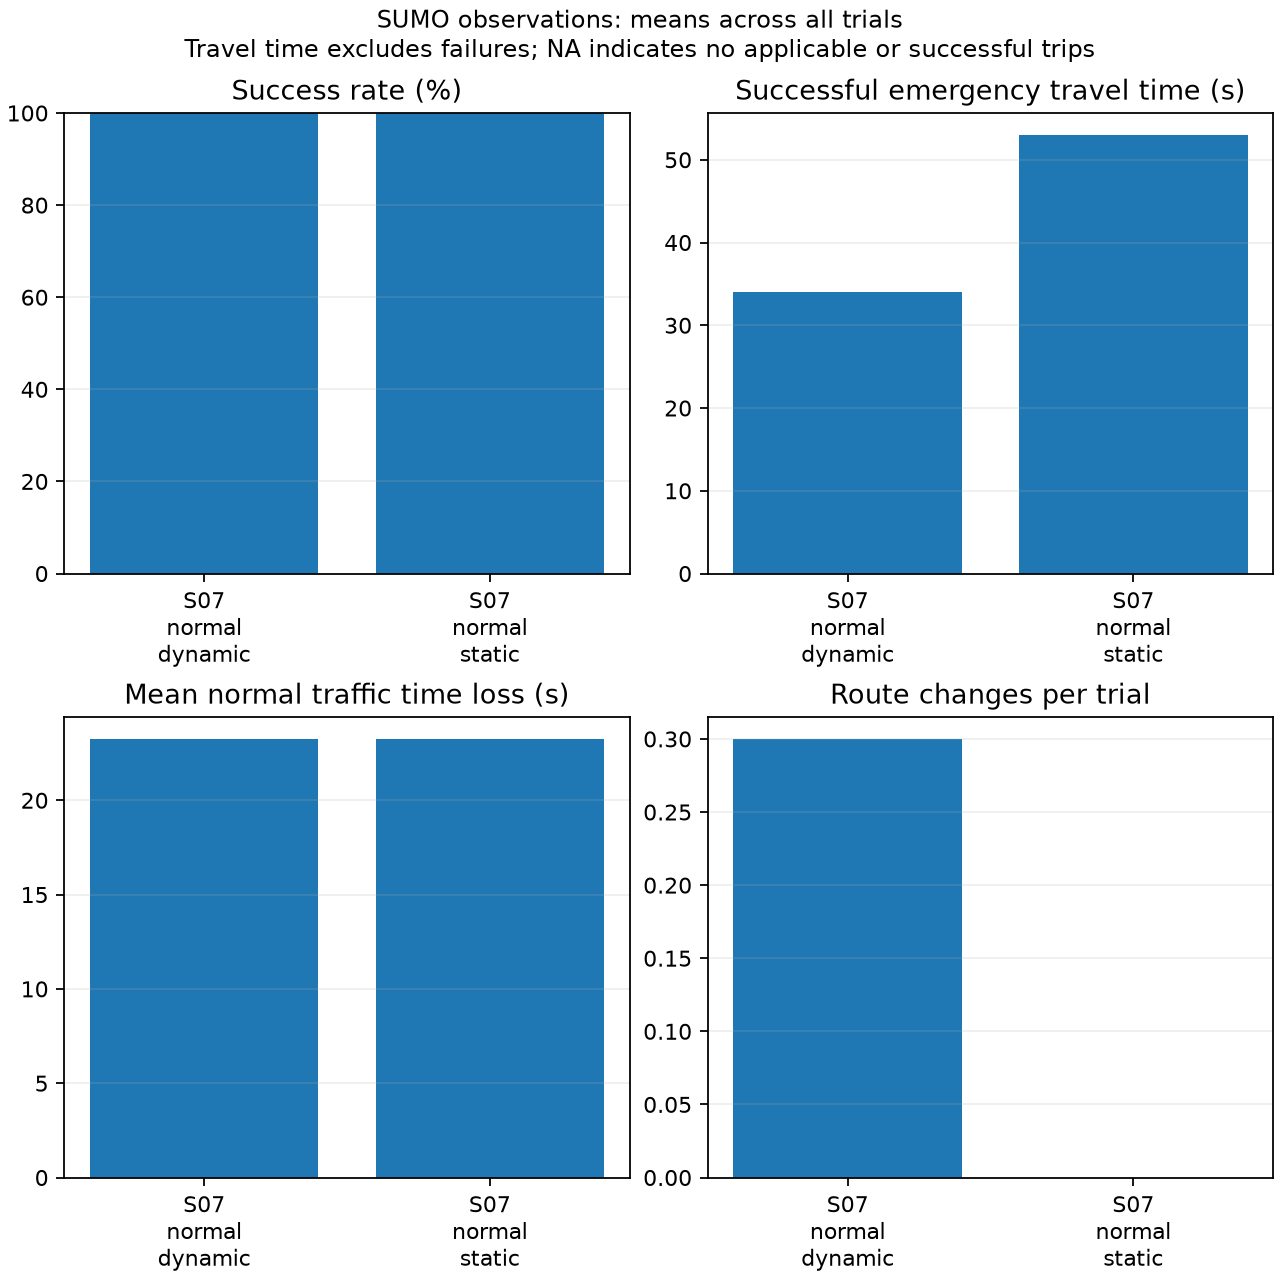

Values plotted in this chart, from the file beside it:
scenario, strategy, seed, profile, accident_time, blockage_time, initial_route, final_route, initial_eta, replanned_eta, blockage_detection_time, replanning_trigger_time, replanning_completion_time, ambulance_dispatch_time, ambulance_arrival_time, actual_travel_time, response_time, eta_error, number_of_replans, successful_route_changes, route_changed, replanning_latency, planner_computation_ms, completion_status
S07, static, 1, normal, 300, , E13 -> E5 -> E7 -> E23, E13 -> E5 -> E7 -> E23, 25.78, , , , , 301.0, 397.0, 96.0, 97.0, 70.22, 0, 0, False, , 0.05492, SUCCESS
S07, dynamic, 1, normal, 300, , E13 -> E5 -> E7 -> E23, E5 -> E19 -> E11, 25.78, 22.14, , , , 301.0, 335.0, 34.0, 35.0, 8.221, 1, 1, True, , 0.7769, SUCCESS
S07, static, 2, normal, 300, , E13 -> E5 -> E19 -> E11, E13 -> E5 -> E19 -> E11, 25.3, , , , , 301.0, 335.0, 34.0, 35.0, 8.7, 0, 0, False, , 0.03987, SUCCESS
S07, dynamic, 2, normal, 300, , E13 -> E5 -> E19 -> E11, E13 -> E5 -> E19 -> E11, 25.3, , , , , 301.0, 335.0, 34.0, 35.0, 8.7, 0, 0, False, , 0.7165, SUCCESS
S07, static, 3, normal, 300, , E13 -> E5 -> E7 -> E23, E13 -> E5 -> E7 -> E23, 25.33, , , , , 301.0, 401.0, 100.0, 101.0, 74.67, 0, 0, False, , 0.04383, SUCCESS
S07, dynamic, 3, normal, 300, , E13 -> E5 -> E7 -> E23, E5 -> E19 -> E11, 25.33, 22.33, , , , 301.0, 335.0, 34.0, 35.0, 8.666, 1, 1, True, , 0.6857, SUCCESS
S07, static, 4, normal, 300, , E13 -> E5 -> E19 -> E11, E13 -> E5 -> E19 -> E11, 26.03, , , , , 301.0, 335.0, 34.0, 35.0, 7.973, 0, 0, False, , 0.04008, SUCCESS
S07, dynamic, 4, normal, 300, , E13 -> E5 -> E19 -> E11, E13 -> E5 -> E19 -> E11, 26.03, , , , , 301.0, 335.0, 34.0, 35.0, 7.973, 0, 0, False, , 0.6152, SUCCESS
S07, static, 5, normal, 300, , E13 -> E5 -> E19 -> E11, E13 -> E5 -> E19 -> E11, 25.6, , , , , 301.0, 335.0, 34.0, 35.0, 8.404, 0, 0, False, , 0.0425, SUCCESS
S07, dynamic, 5, normal, 300, , E13 -> E5 -> E19 -> E11, E13 -> E5 -> E19 -> E11, 25.6, , , , , 301.0, 335.0, 34.0, 35.0, 8.404, 0, 0, False, , 0.5712, SUCCESS
S07, static, 6, normal, 300, , E13 -> E5 -> E19 -> E11, E13 -> E5 -> E19 -> E11, 25.6, , , , , 301.0, 335.0, 34.0, 35.0, 8.396, 0, 0, False, , 0.05242, SUCCESS
S07, dynamic, 6, normal, 300, , E13 -> E5 -> E19 -> E11, E13 -> E5 -> E19 -> E11, 25.6, , , , , 301.0, 335.0, 34.0, 35.0, 8.396, 0, 0, False, , 0.9987, SUCCESS
S07, static, 7, normal, 300, , E13 -> E5 -> E19 -> E11, E13 -> E5 -> E19 -> E11, 25.31, , , , , 301.0, 335.0, 34.0, 35.0, 8.694, 0, 0, False, , 0.04417, SUCCESS
S07, dynamic, 7, normal, 300, , E13 -> E5 -> E19 -> E11, E13 -> E5 -> E19 -> E11, 25.31, , , , , 301.0, 335.0, 34.0, 35.0, 8.694, 0, 0, False, , 1.086, SUCCESS
S07, static, 8, normal, 300, , E13 -> E5 -> E19 -> E11, E13 -> E5 -> E19 -> E11, 25.5, , , , , 301.0, 335.0, 34.0, 35.0, 8.497, 0, 0, False, , 0.044, SUCCESS
S07, dynamic, 8, normal, 300, , E13 -> E5 -> E19 -> E11, E13 -> E5 -> E19 -> E11, 25.5, , , , , 301.0, 335.0, 34.0, 35.0, 8.497, 0, 0, False, , 1.078, SUCCESS
S07, static, 9, normal, 300, , E13 -> E5 -> E19 -> E11, E13 -> E5 -> E19 -> E11, 25.35, , , , , 301.0, 335.0, 34.0, 35.0, 8.647, 0, 0, False, , 0.04321, SUCCESS
S07, dynamic, 9, normal, 300, , E13 -> E5 -> E19 -> E11, E13 -> E5 -> E19 -> E11, 25.35, , , , , 301.0, 335.0, 34.0, 35.0, 8.647, 0, 0, False, , 1.143, SUCCESS
S07, static, 10, normal, 300, , E13 -> E5 -> E7 -> E23, E13 -> E5 -> E7 -> E23, 25.54, , , , , 301.0, 397.0, 96.0, 97.0, 70.46, 0, 0, False, , 0.05462, SUCCESS
S07, dynamic, 10, normal, 300, , E13 -> E5 -> E7 -> E23, E5 -> E19 -> E11, 25.54, 21.83, , , , 301.0, 335.0, 34.0, 35.0, 8.457, 1, 1, True, , 1.091, SUCCESS
